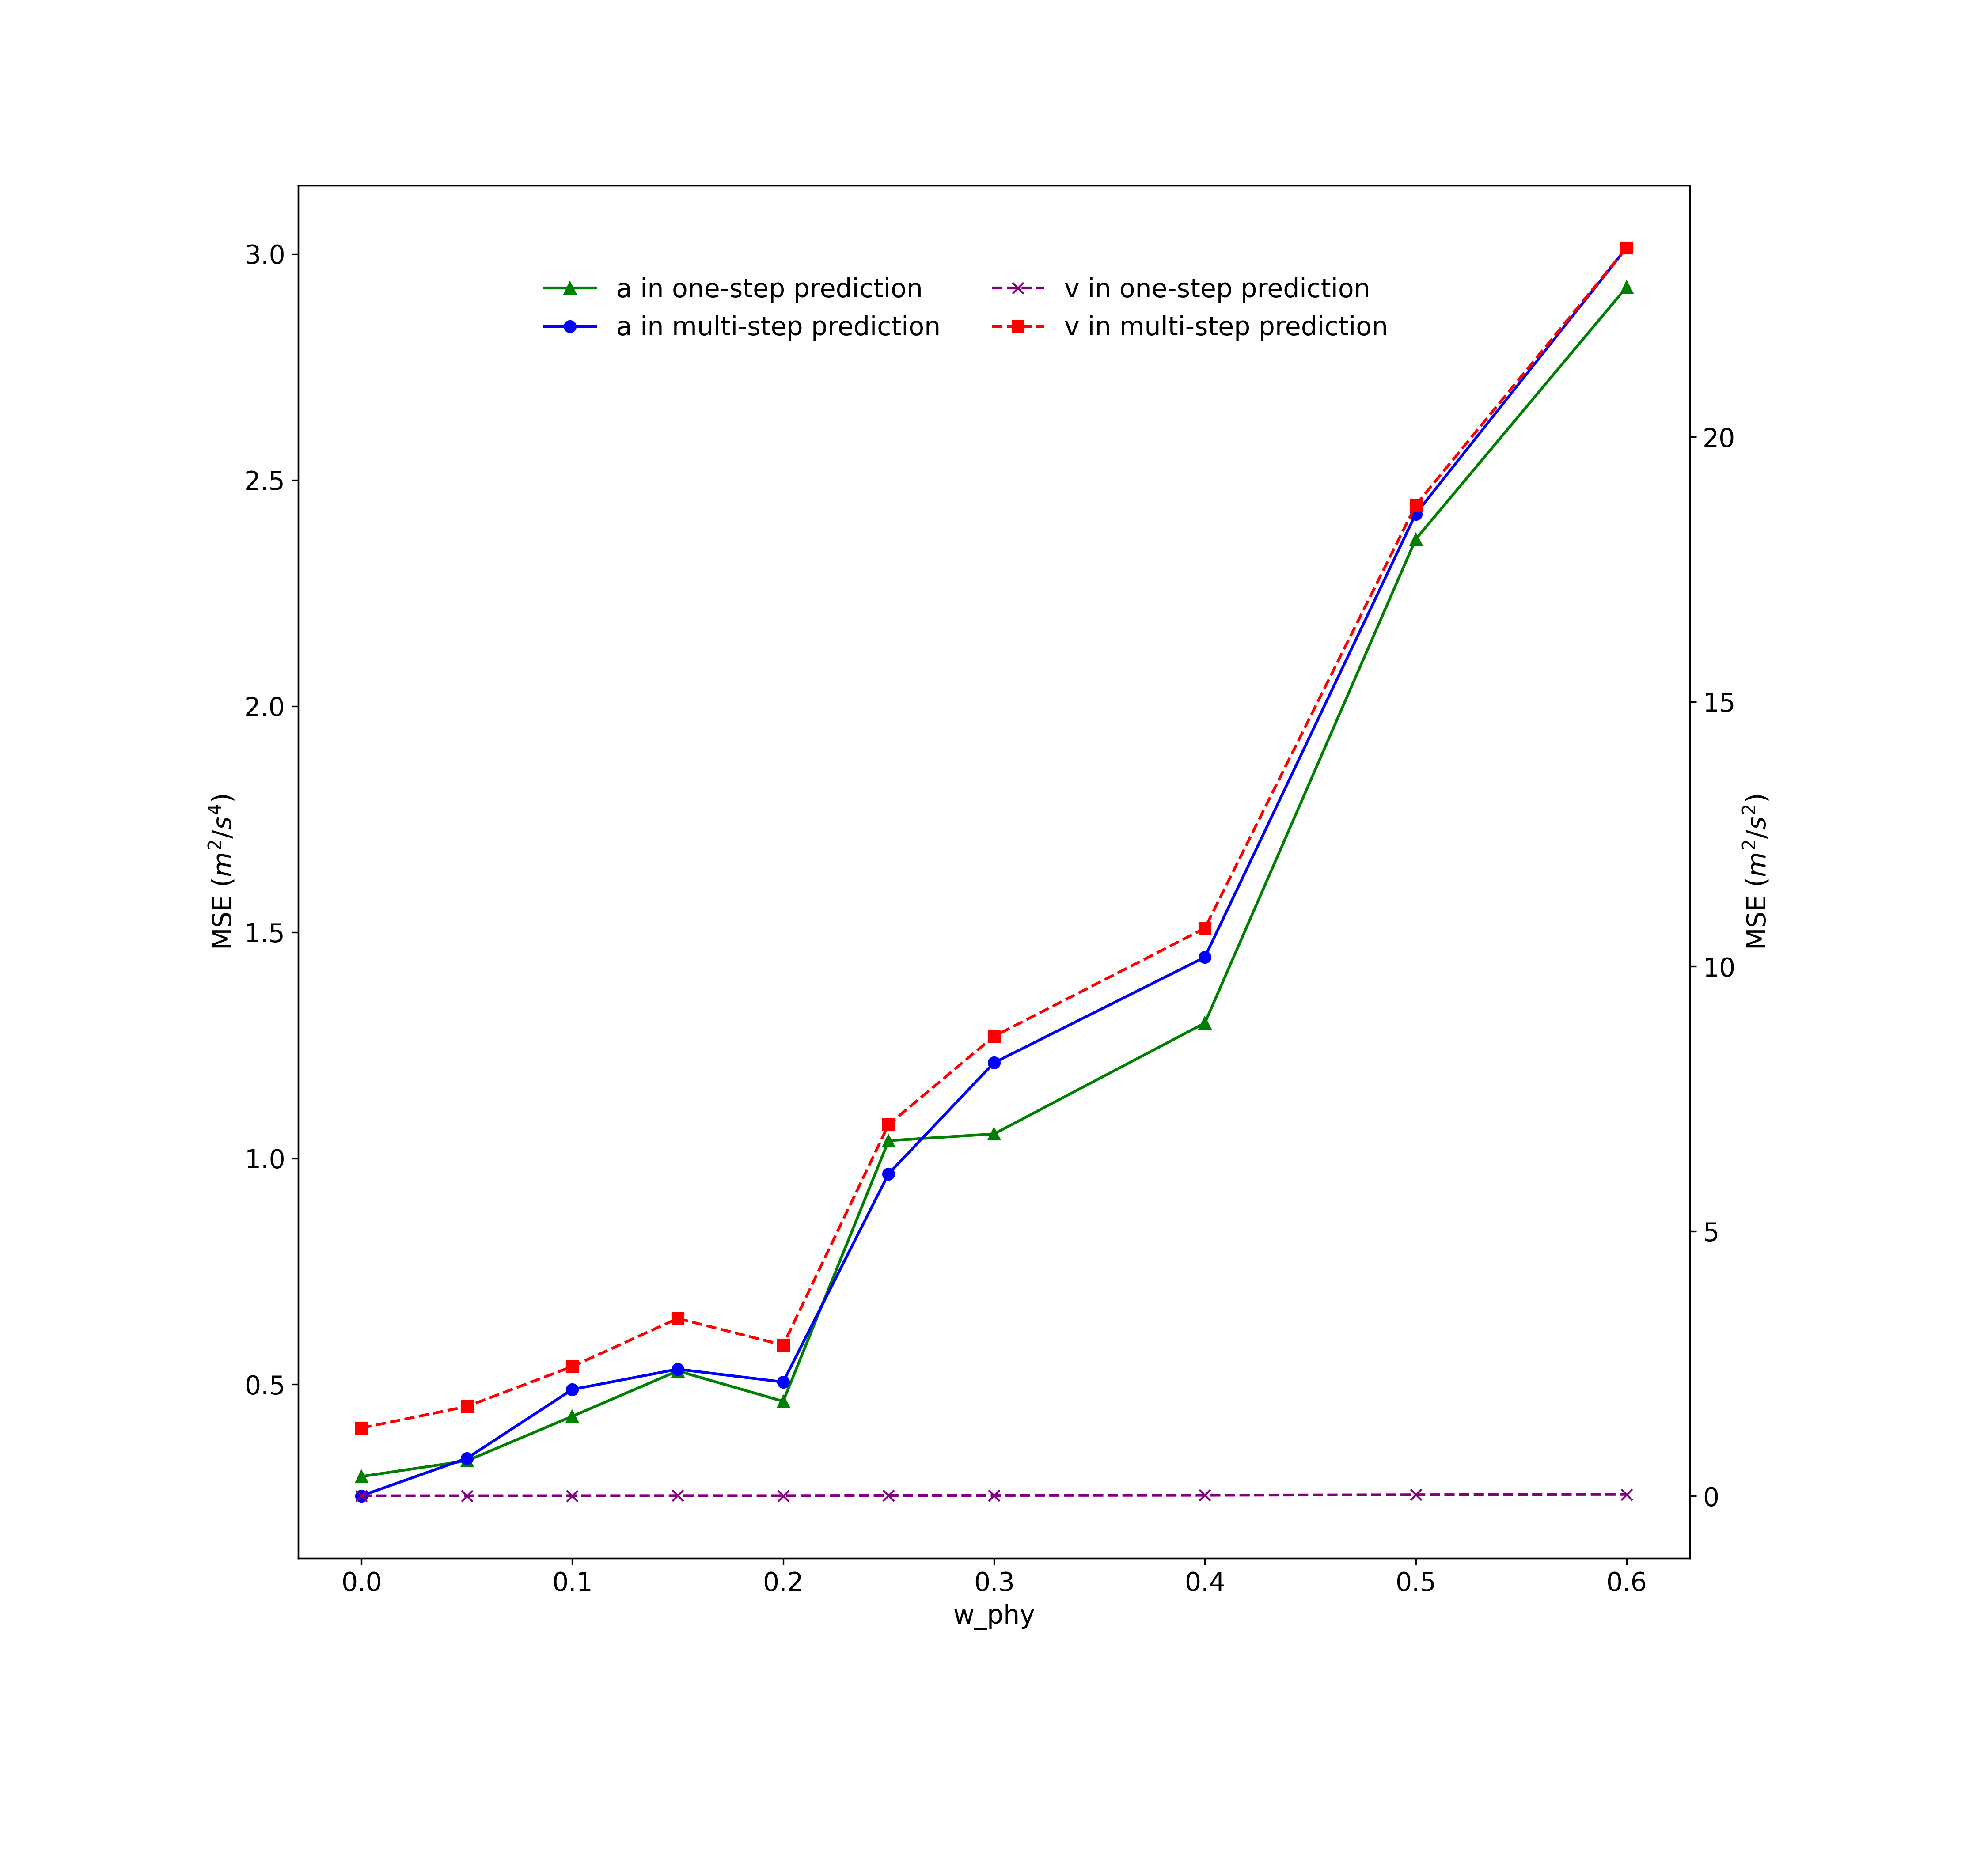

Data behind this chart, as committed beside it:
scenario, training_size, w_phy, a_mse, v_mse, a_mse_first, v_mse_first
0, 300, 0, 0.3200, 1.7, 0.3301, 0.0034
0, 300, 0, 0.3232, 1.688, 0.3357, 0.0034
0, 300, 0.1, 0.2957, 1.49, 0.3223, 0.0033
0, 300, 0.1, 0.2904, 1.385, 0.3546, 0.0036
0, 300, 0.2, 0.2879, 1.48, 0.3787, 0.0039
0, 300, 0.2, 0.2807, 1.499, 0.3252, 0.0033
0, 300, 0.3, 1.042, 7.292, 0.7994, 0.0089
0, 300, 0.3, 1.374, 9.788, 1.149, 0.0108
0, 300, 0.3, 1.218, 8.963, 1.214, 0.0112
0, 300, 0.4, 1.283, 9.451, 1.172, 0.0125
0, 300, 0.4, 1.607, 11.99, 1.426, 0.0143
0, 300, 0.5, 2.374, 18.28, 2.29, 0.0228
0, 300, 0.5, 2.475, 19.13, 2.448, 0.0240
0, 300, 0.6, 2.942, 23.05, 2.832, 0.0280
0, 300, 0.6, 3.085, 24.09, 3.021, 0.0298
0, 300, 0.05, 0.5331, 1.837, 0.2543, 0.0028
0, 300, 0.05, 0.2143, 0.9792, 0.2132, 0.0025
0, 300, 0.1, 0.8477, 3.39, 0.4133, 0.0041
0, 300, 0.1, 0.7095, 3.227, 0.4457, 0.0042
0, 300, 0.15, 0.4904, 3.239, 0.5445, 0.0057
0, 300, 0.15, 0.4736, 3.018, 0.4228, 0.0054
0, 300, 0.2, 0.6097, 3.967, 0.5273, 0.0052
0, 300, 0.2, 0.8429, 4.456, 0.6190, 0.0062
0, 300, 0.25, 0.9156, 6.682, 1.025, 0.0091
0, 300, 0.25, 1.016, 7.344, 1.053, 0.0107
0, 300, 0.05, 0.2780, 1.531, 0.3270, 0.0038
0, 300, 0.05, 0.3260, 1.859, 0.4398, 0.0037
0, 300, 0.05, 0.2720, 1.558, 0.3049, 0.0033
0, 300, 0.05, 0.5203, 1.449, 0.2521, 0.0027
0, 300, 0.05, 0.3003, 1.665, 0.3669, 0.0030
0, 300, 0.1, 0.5696, 3.746, 0.5797, 0.0050
0, 300, 0.1, 0.6232, 2.351, 0.4551, 0.0046
0, 300, 0.1, 0.3172, 1.816, 0.4627, 0.0047
0, 300, 0.1, 0.3700, 2.158, 0.3614, 0.0036
0, 300, 0.1, 0.3761, 2.446, 0.4702, 0.0042
0, 300, 0.15, 0.3813, 2.264, 0.3681, 0.0040
0, 300, 0.15, 0.5227, 3.271, 0.5352, 0.0054
0, 300, 0.15, 0.9188, 5.89, 0.7319, 0.0076
0, 300, 0.15, 0.3496, 1.892, 0.4148, 0.0028
0, 300, 0.15, 0.5993, 3.897, 0.6917, 0.0059
0, 300, 0.05, 0.2473, 1.273, 0.2639, 0.0031
0, 300, 0.05, 0.3448, 2.163, 0.3522, 0.0032
0, 300, 0.05, 0.4038, 2.478, 0.4770, 0.0041
0, 300, 0.05, 0.2782, 1.28, 0.3259, 0.0029
0, 300, 0.05, 0.3273, 1.89, 0.3512, 0.0034
0, 300, 0, 0.1983, 0.8569, 0.2722, 0.0027
0, 300, 0, 0.2190, 0.9843, 0.2815, 0.0025
0, 300, 0, 0.2206, 1.08, 0.2555, 0.0026
0, 300, 0, 0.2544, 1.333, 0.2867, 0.0034
0, 300, 0, 0.2398, 1.344, 0.3128, 0.0031
0, 300, 0.05, 0.3034, 1.664, 0.3361, 0.0036
0, 300, 0.05, 0.3626, 2.045, 0.3708, 0.0037
